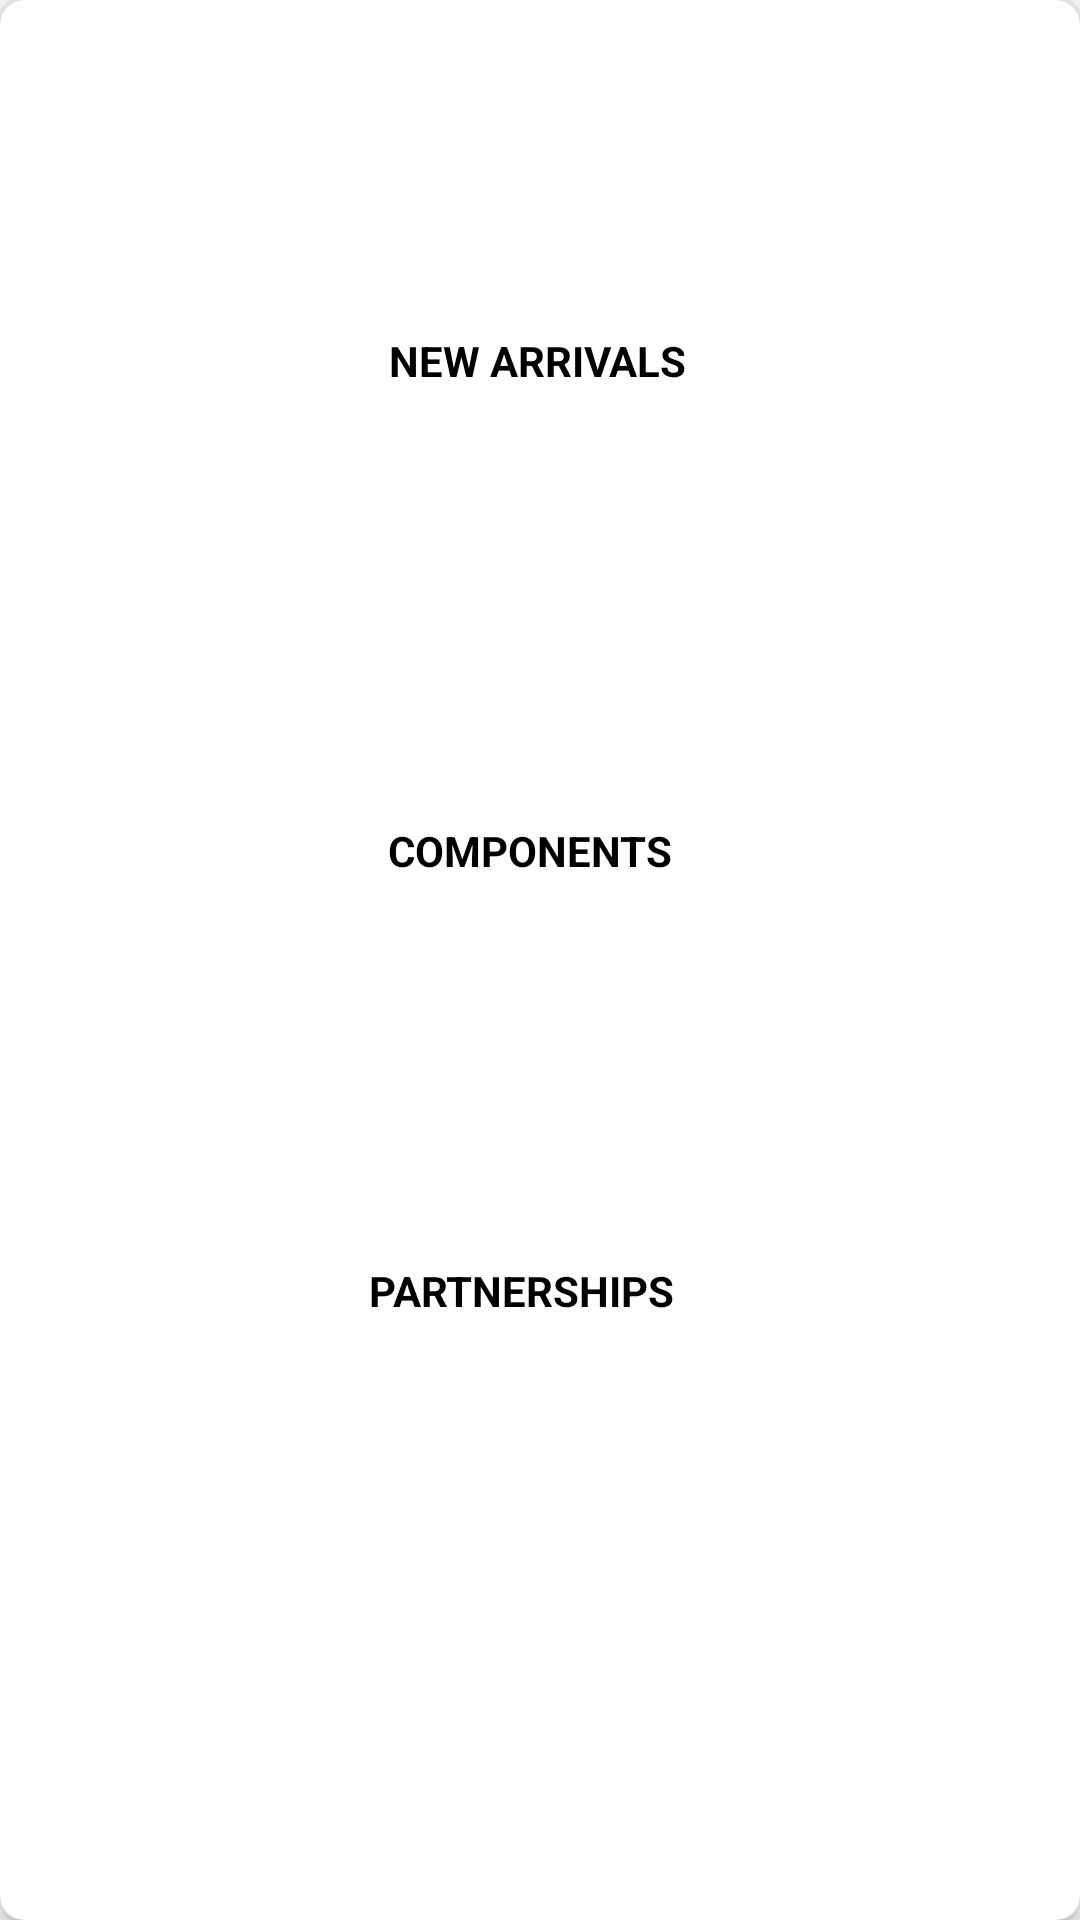

Layout XML and referenced resources for this Android screen:
<!-- AndroidManifest.xml: application theme Theme.AndroidProject -->
<!-- res/layout/activity_main.xml -->
<?xml version="1.0" encoding="utf-8"?>
<androidx.drawerlayout.widget.DrawerLayout xmlns:android="http://schemas.android.com/apk/res/android"
    xmlns:app="http://schemas.android.com/apk/res-auto"
    xmlns:tools="http://schemas.android.com/tools"
    android:id="@+id/drawer_layout"
    android:layout_width="match_parent"
    android:layout_height="match_parent"
    tools:context=".MainActivity">

    <androidx.cardview.widget.CardView
        android:layout_width="match_parent"
        android:layout_height="wrap_content"
        app:cardCornerRadius="8dp"
        app:cardElevation="4dp">



        <androidx.constraintlayout.widget.ConstraintLayout
            android:layout_width="match_parent"
            android:layout_height="wrap_content"
            android:orientation="vertical">

            

            

            

            <androidx.recyclerview.widget.RecyclerView
                android:id="@+id/recyclerView"
                android:layout_width="0dp"
                android:layout_height="195dp"
                android:layout_marginTop="164dp"
                app:layout_constraintEnd_toEndOf="parent"
                app:layout_constraintHorizontal_bias="0.0"
                app:layout_constraintStart_toStartOf="parent"
                app:layout_constraintTop_toTopOf="parent" />

            <androidx.recyclerview.widget.RecyclerView
                android:id="@+id/recyclerView2"
                android:layout_width="0dp"
                android:layout_height="207dp"
                android:layout_marginTop="380dp"
                app:layout_constraintEnd_toEndOf="parent"
                app:layout_constraintHorizontal_bias="0.0"
                app:layout_constraintStart_toStartOf="parent"
                app:layout_constraintTop_toTopOf="parent" />

            <androidx.recyclerview.widget.RecyclerView
                android:id="@+id/recyclerView3"
                android:layout_width="415dp"
                android:layout_height="676dp"
                android:layout_marginTop="576dp"
                app:layout_constraintEnd_toEndOf="parent"
                app:layout_constraintHorizontal_bias="0.103"
                app:layout_constraintStart_toStartOf="parent"
                app:layout_constraintTop_toTopOf="parent" />

            <ImageView
                android:id="@+id/imageView"
                android:layout_width="420dp"
                android:layout_height="126dp"
                app:layout_constraintBottom_toBottomOf="parent"
                app:layout_constraintEnd_toEndOf="parent"
                app:layout_constraintHorizontal_bias="1.0"
                app:layout_constraintStart_toStartOf="parent"
                app:layout_constraintTop_toTopOf="parent"
                app:layout_constraintVertical_bias="0.001"
                app:srcCompat="@drawable/csd_logo" />

            <TextView
                android:id="@+id/tvNewArrivals"
                android:layout_width="wrap_content"
                android:layout_height="wrap_content"
                android:text="NEW ARRIVALS"
                android:textColor="@color/black"
                android:textStyle="bold"
                app:layout_constraintBottom_toBottomOf="parent"
                app:layout_constraintEnd_toEndOf="parent"
                app:layout_constraintHorizontal_bias="0.498"
                app:layout_constraintStart_toStartOf="parent"
                app:layout_constraintTop_toTopOf="parent"
                app:layout_constraintVertical_bias="0.178" />

            <TextView
                android:id="@+id/tvComponents"
                android:layout_width="wrap_content"
                android:layout_height="wrap_content"
                android:text="COMPONENTS"
                android:textColor="@color/black"
                android:textStyle="bold"
                app:layout_constraintBottom_toBottomOf="parent"
                app:layout_constraintEnd_toEndOf="parent"
                app:layout_constraintHorizontal_bias="0.488"
                app:layout_constraintStart_toStartOf="parent"
                app:layout_constraintTop_toTopOf="@+id/imageView"
                app:layout_constraintVertical_bias="0.441" />

            <TextView
                android:id="@+id/tvPartnerships"
                android:layout_width="wrap_content"
                android:layout_height="wrap_content"
                android:text="PARTNERSHIPS"
                android:textColor="@color/black"
                android:textStyle="bold"
                app:layout_constraintBottom_toBottomOf="parent"
                app:layout_constraintEnd_toEndOf="parent"
                app:layout_constraintHorizontal_bias="0.477"
                app:layout_constraintStart_toStartOf="parent"
                app:layout_constraintTop_toTopOf="@+id/imageView"
                app:layout_constraintVertical_bias="0.677" />

            <ImageView
                android:id="@+id/cartIcon"
                android:layout_width="451dp"
                android:layout_height="170dp"


                android:layout_marginStart="156dp"
                android:layout_marginTop="700dp"
                app:layout_constraintStart_toStartOf="parent"
                app:layout_constraintTop_toTopOf="parent"
                app:srcCompat="@drawable/cart_icon" />

            <androidx.appcompat.widget.Toolbar
                android:id="@+id/toolbar"
                android:layout_width="match_parent"
                android:layout_height="?attr/actionBarSize"
                android:background="@android:color/transparent"
                />


        </androidx.constraintlayout.widget.ConstraintLayout>


    </androidx.cardview.widget.CardView>
    
    <com.google.android.material.navigation.NavigationView
        android:id="@+id/nav_view"
        android:layout_width="wrap_content"
        android:layout_height="match_parent"
        android:layout_gravity="start"
        app:menu="@menu/navigation_menu" />

</androidx.drawerlayout.widget.DrawerLayout>
<!-- resources referenced by this layout -->
<resources>
  <color name="black">#FF000000</color>
  <!-- drawable cart_icon: png bitmap (drawable, 28364 bytes) -->
  <style name="Theme.AndroidProject" parent="Base.Theme.AndroidProject" />
  <style name="Base.Theme.AndroidProject" parent="Theme.AppCompat.Light.NoActionBar">
          
          <item name="colorPrimary">@color/darkGray</item>
          <item name="colorPrimaryVariant">@color/black</item>
          <item name="colorOnPrimary">@color/white</item>
      </style>
  <color name="darkGray">#222</color>
  <color name="white">#FFFFFFFF</color>
</resources>
